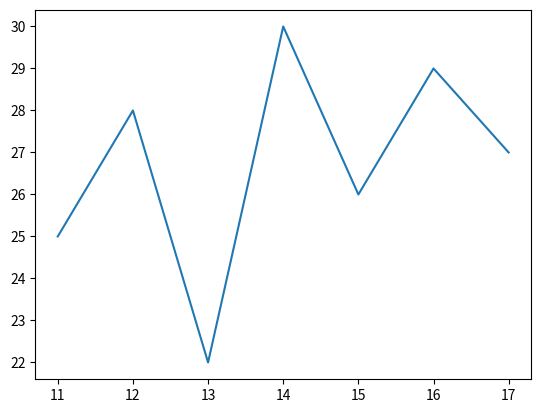

The script that saved this image:
# Date: 18 Feb 2024
# Title: Day 26 Python Assignment Task 8
# done by Sora
# Using the matplotlib library, create a line plot that shows the trend of temperature over a period of 7 days. Assume the temperature data is stored in a list.

import matplotlib.pyplot as plt # pip install matplotlib
import numpy as np

# sample data for date and temperature
date = np.array([11, 12, 13, 14, 15, 16, 17])
temperature = np.array([25, 28, 22, 30, 26, 29, 27])

# plotting the temperature trend over the specified dates
plt.plot(date, temperature)

# display the plot
plt.show()